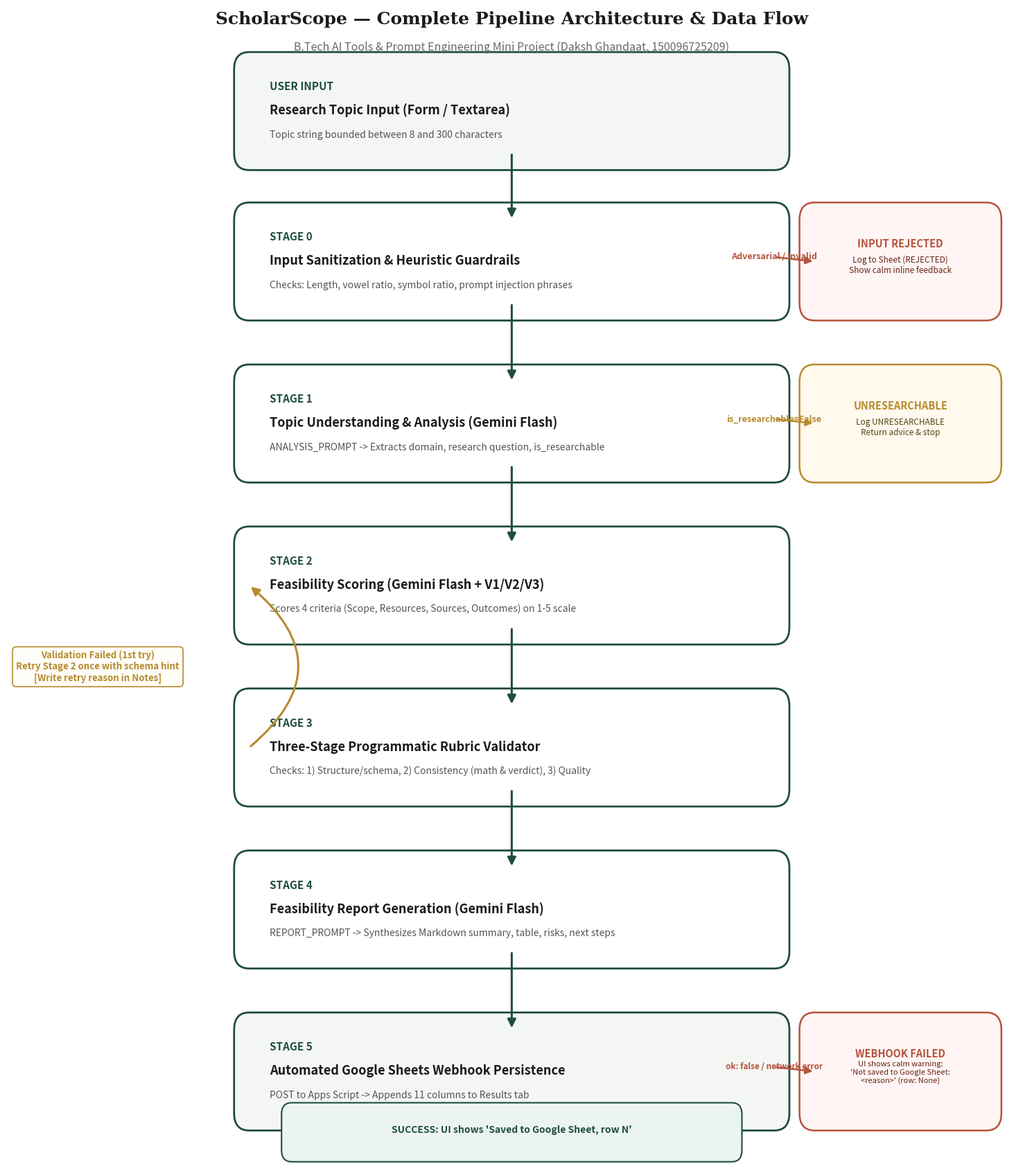

This chart was generated by the following Python code: (Note: this script raises an exception after producing the figure.)
"""Generates a high-resolution, publication-grade PNG flowchart of the pipeline.

Features:
- Pure white background (#FFFFFF)
- Large, crystal-clear readable text
- Oxford forest green (#1F4D3F) and charcoal ink (#1B1B1A) palette
- Clear visualization of:
  1) Stage 0 reject branch
  2) Stage 1 not-researchable branch
  3) Stage 3 validator retry loop
  4) Stage 5 sheet-save step
  5) Stage 5 'Not saved to Google Sheet' webhook failure path
- Exports directly to docs/workflow.png
"""

import matplotlib.pyplot as plt
import matplotlib.patches as patches


def draw_flowchart():
    fig, ax = plt.subplots(figsize=(15, 17), dpi=300)
    fig.patch.set_facecolor('#FFFFFF')
    ax.set_facecolor('#FFFFFF')

    # Dimensions
    w = 0.52
    h = 0.072

    stages = [
        {"y": 0.91, "num": "USER INPUT", "title": "Research Topic Input (Form / Textarea)", "sub": "Topic string bounded between 8 and 300 characters", "color": "#F4F6F4", "border": "#1F4D3F"},
        {"y": 0.78, "num": "STAGE 0", "title": "Input Sanitization & Heuristic Guardrails", "sub": "Checks: Length, vowel ratio, symbol ratio, prompt injection phrases", "color": "#FFFFFF", "border": "#1F4D3F"},
        {"y": 0.64, "num": "STAGE 1", "title": "Topic Understanding & Analysis (Gemini Flash)", "sub": "ANALYSIS_PROMPT -> Extracts domain, research question, is_researchable", "color": "#FFFFFF", "border": "#1F4D3F"},
        {"y": 0.50, "num": "STAGE 2", "title": "Feasibility Scoring (Gemini Flash + V1/V2/V3)", "sub": "Scores 4 criteria (Scope, Resources, Sources, Outcomes) on 1-5 scale", "color": "#FFFFFF", "border": "#1F4D3F"},
        {"y": 0.36, "num": "STAGE 3", "title": "Three-Stage Programmatic Rubric Validator", "sub": "Checks: 1) Structure/schema, 2) Consistency (math & verdict), 3) Quality", "color": "#FFFFFF", "border": "#1F4D3F"},
        {"y": 0.22, "num": "STAGE 4", "title": "Feasibility Report Generation (Gemini Flash)", "sub": "REPORT_PROMPT -> Synthesizes Markdown summary, table, risks, next steps", "color": "#FFFFFF", "border": "#1F4D3F"},
        {"y": 0.08, "num": "STAGE 5", "title": "Automated Google Sheets Webhook Persistence", "sub": "POST to Apps Script -> Appends 11 columns to Results tab", "color": "#F4F6F4", "border": "#1F4D3F"},
    ]

    for s in stages:
        rect = patches.FancyBboxPatch(
            (0.50 - w/2, s["y"] - h/2), w, h,
            boxstyle="round,pad=0.015,rounding_size=0.015",
            facecolor=s["color"],
            edgecolor=s["border"],
            linewidth=2.0
        )
        ax.add_patch(rect)

        # Stage header tag
        ax.text(
            0.50 - w/2 + 0.02, s["y"] + 0.018, s["num"],
            fontsize=11, fontweight="bold", color="#1F4D3F", fontfamily="sans-serif"
        )
        # Stage title
        ax.text(
            0.50 - w/2 + 0.02, s["y"] - 0.003, s["title"],
            fontsize=13, fontweight="bold", color="#1B1B1A", fontfamily="sans-serif"
        )
        # Stage subtitle
        ax.text(
            0.50 - w/2 + 0.02, s["y"] - 0.023, s["sub"],
            fontsize=10, color="#555552", fontfamily="sans-serif"
        )

    # Downward Arrows between main stages
    for i in range(len(stages) - 1):
        y_top = stages[i]["y"] - h/2
        y_bot = stages[i+1]["y"] + h/2
        ax.annotate(
            "", xy=(0.50, y_bot), xytext=(0.50, y_top),
            arrowprops=dict(arrowstyle="-|>", color="#1F4D3F", lw=2.2, mutation_scale=18)
        )

    # 1. Side Branch: Stage 0 Rejection
    rect_rej = patches.FancyBboxPatch(
        (0.80, 0.78 - h/2), 0.17, h,
        boxstyle="round,pad=0.015,rounding_size=0.015",
        facecolor="#FFF5F5", edgecolor="#B5523B", linewidth=1.8
    )
    ax.add_patch(rect_rej)
    ax.text(0.885, 0.78 + 0.012, "INPUT REJECTED", fontsize=10.5, fontweight="bold", color="#B5523B", ha="center")
    ax.text(0.885, 0.78 - 0.010, "Log to Sheet (REJECTED)\nShow calm inline feedback", fontsize=8.5, color="#662211", ha="center")

    ax.annotate(
        "Adversarial / Invalid", xy=(0.80, 0.78), xytext=(0.50 + w/2, 0.78),
        arrowprops=dict(arrowstyle="-|>", color="#B5523B", lw=1.8, mutation_scale=15),
        fontsize=9, color="#B5523B", fontweight="bold", va="bottom", ha="center"
    )

    # 2. Side Branch: Stage 1 Not Researchable
    rect_unres = patches.FancyBboxPatch(
        (0.80, 0.64 - h/2), 0.17, h,
        boxstyle="round,pad=0.015,rounding_size=0.015",
        facecolor="#FFF9EE", edgecolor="#B58B2E", linewidth=1.8
    )
    ax.add_patch(rect_unres)
    ax.text(0.885, 0.64 + 0.012, "UNRESEARCHABLE", fontsize=10.5, fontweight="bold", color="#B58B2E", ha="center")
    ax.text(0.885, 0.64 - 0.010, "Log UNRESEARCHABLE\nReturn advice & stop", fontsize=8.5, color="#554411", ha="center")

    ax.annotate(
        "is_researchable=False", xy=(0.80, 0.64), xytext=(0.50 + w/2, 0.64),
        arrowprops=dict(arrowstyle="-|>", color="#B58B2E", lw=1.8, mutation_scale=15),
        fontsize=9, color="#B58B2E", fontweight="bold", va="bottom", ha="center"
    )

    # 3. Retry Loop: Stage 3 to Stage 2
    ax.annotate(
        "", xy=(0.50 - w/2, 0.50), xytext=(0.50 - w/2, 0.36),
        arrowprops=dict(
            arrowstyle="-|>", color="#B58B2E", lw=2.2,
            connectionstyle="arc3,rad=0.6", mutation_scale=18
        )
    )
    ax.text(
        0.09, 0.43, "Validation Failed (1st try)\nRetry Stage 2 once with schema hint\n[Write retry reason in Notes]",
        fontsize=9.5, fontweight="bold", color="#B58B2E", ha="center", va="center",
        bbox=dict(boxstyle="round,pad=0.4", facecolor="#FFFDF7", edgecolor="#B58B2E", lw=1.2)
    )

    # 4. Success Path: Saved to Google Sheet
    rect_saved = patches.FancyBboxPatch(
        (0.50 - 0.22, 0.01), 0.44, 0.035,
        boxstyle="round,pad=0.008,rounding_size=0.01",
        facecolor="#EBF4F0", edgecolor="#1F4D3F", linewidth=1.5
    )
    ax.add_patch(rect_saved)
    ax.text(0.50, 0.027, "SUCCESS: UI shows 'Saved to Google Sheet, row N'", fontsize=10, fontweight="bold", color="#1F4D3F", ha="center")

    # 5. Side Branch: Stage 5 Webhook Failure ("Not saved to Google Sheet")
    rect_sheet_fail = patches.FancyBboxPatch(
        (0.80, 0.08 - h/2), 0.17, h,
        boxstyle="round,pad=0.015,rounding_size=0.015",
        facecolor="#FFF5F5", edgecolor="#B5523B", linewidth=1.8
    )
    ax.add_patch(rect_sheet_fail)
    ax.text(0.885, 0.08 + 0.012, "WEBHOOK FAILED", fontsize=10.5, fontweight="bold", color="#B5523B", ha="center")
    ax.text(0.885, 0.08 - 0.010, "UI shows calm warning:\n'Not saved to Google Sheet:\n<reason>' (row: None)", fontsize=8, color="#662211", ha="center")

    ax.annotate(
        "ok: false / network error", xy=(0.80, 0.08), xytext=(0.50 + w/2, 0.08),
        arrowprops=dict(arrowstyle="-|>", color="#B5523B", lw=1.8, mutation_scale=15),
        fontsize=8.5, color="#B5523B", fontweight="bold", va="bottom", ha="center"
    )

    # Title Banner at Top
    ax.text(
        0.50, 0.985, "ScholarScope — Complete Pipeline Architecture & Data Flow",
        fontsize=18, fontweight="bold", color="#1B1B1A", ha="center", fontfamily="serif"
    )
    ax.text(
        0.50, 0.962, "B.Tech AI Tools & Prompt Engineering Mini Project (Daksh Ghandaat, 150096725209)",
        fontsize=11.5, color="#6B6860", ha="center", fontfamily="sans-serif"
    )

    ax.set_xlim(0.0, 1.0)
    ax.set_ylim(0.0, 1.0)
    ax.axis('off')

    plt.tight_layout()
    plt.savefig("docs/workflow.png", dpi=300, facecolor='#FFFFFF', bbox_inches='tight')
    plt.close()
    print("✓ Successfully updated docs/workflow.png with all required branches.")


if __name__ == "__main__":
    draw_flowchart()
